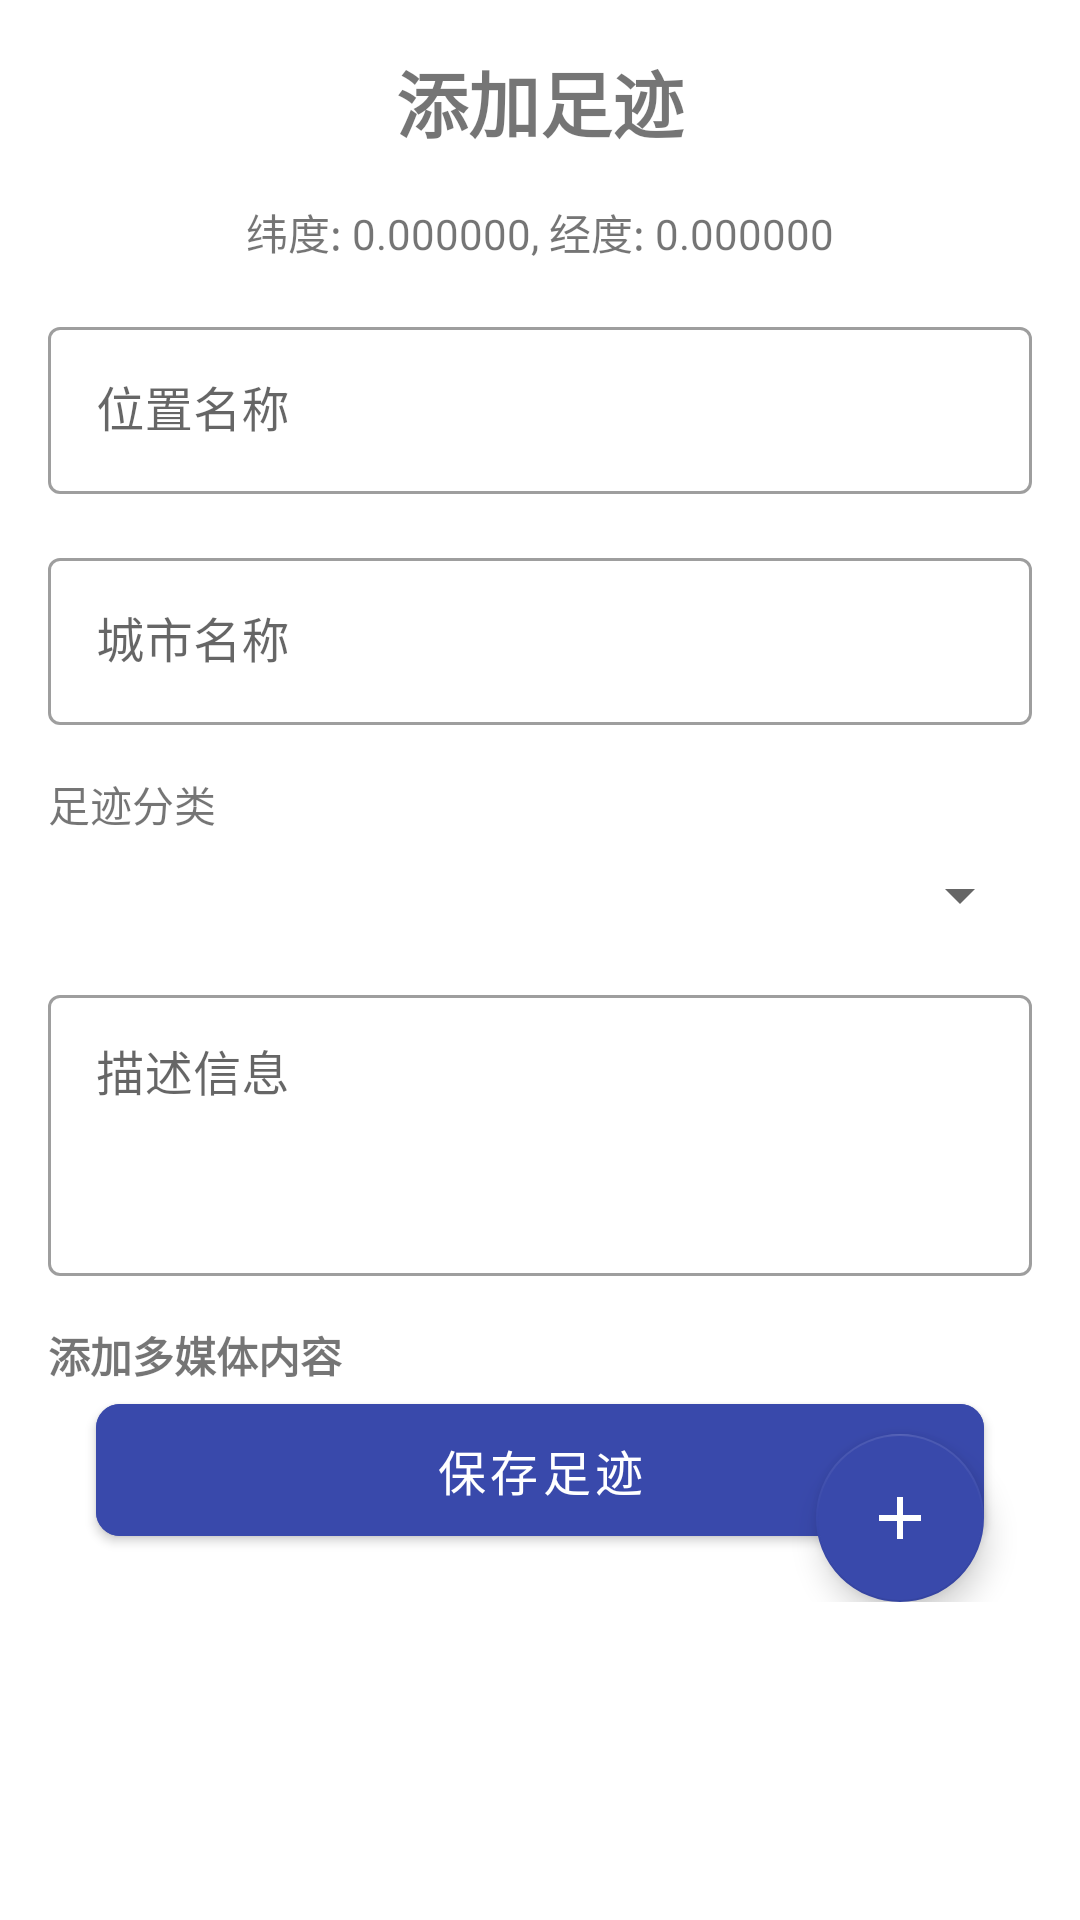

Layout XML and referenced resources for this Android screen:
<!-- AndroidManifest.xml: application theme Theme.Zuji_yuansheng -->
<!-- res/layout/activity_footprint_detail.xml -->
<?xml version="1.0" encoding="utf-8"?>
<ScrollView xmlns:android="http://schemas.android.com/apk/res/android"
    xmlns:app="http://schemas.android.com/apk/res-auto"
    xmlns:tools="http://schemas.android.com/tools"
    android:layout_width="match_parent"
    android:layout_height="match_parent"
    tools:context=".FootprintDetailActivity">

    <androidx.constraintlayout.widget.ConstraintLayout
        android:layout_width="match_parent"
        android:layout_height="wrap_content"
        android:padding="16dp">

        
        <TextView
            android:id="@+id/text_view_title"
            android:layout_width="match_parent"
            android:layout_height="wrap_content"
            android:text="添加足迹"
            android:textSize="24sp"
            android:textStyle="bold"
            android:textAlignment="center"
            app:layout_constraintTop_toTopOf="parent"
            app:layout_constraintStart_toStartOf="parent"
            app:layout_constraintEnd_toEndOf="parent" />

        
        <TextView
            android:id="@+id/text_view_coordinates"
            android:layout_width="match_parent"
            android:layout_height="wrap_content"
            android:layout_marginTop="16dp"
            android:text="纬度: 0.000000, 经度: 0.000000"
            android:textAlignment="center"
            app:layout_constraintTop_toBottomOf="@+id/text_view_title"
            app:layout_constraintStart_toStartOf="parent"
            app:layout_constraintEnd_toEndOf="parent" />

        
        <com.google.android.material.textfield.TextInputLayout
            android:id="@+id/input_layout_location_name"
            android:layout_width="match_parent"
            android:layout_height="wrap_content"
            android:layout_marginTop="16dp"
            android:hint="位置名称"
            app:layout_constraintTop_toBottomOf="@+id/text_view_coordinates"
            app:layout_constraintStart_toStartOf="parent"
            app:layout_constraintEnd_toEndOf="parent">

            <EditText
                android:id="@+id/edit_text_location_name"
                android:layout_width="match_parent"
                android:layout_height="wrap_content"
                android:inputType="text" />
        </com.google.android.material.textfield.TextInputLayout>

        
        <com.google.android.material.textfield.TextInputLayout
            android:id="@+id/input_layout_city_name"
            android:layout_width="match_parent"
            android:layout_height="wrap_content"
            android:layout_marginTop="16dp"
            android:hint="城市名称"
            app:layout_constraintTop_toBottomOf="@+id/input_layout_location_name"
            app:layout_constraintStart_toStartOf="parent"
            app:layout_constraintEnd_toEndOf="parent">

            <EditText
                android:id="@+id/edit_text_city_name"
                android:layout_width="match_parent"
                android:layout_height="wrap_content"
                android:inputType="text" />
        </com.google.android.material.textfield.TextInputLayout>

        
        <TextView
            android:id="@+id/text_view_category"
            android:layout_width="wrap_content"
            android:layout_height="wrap_content"
            android:layout_marginTop="16dp"
            android:text="足迹分类"
            app:layout_constraintTop_toBottomOf="@+id/input_layout_city_name"
            app:layout_constraintStart_toStartOf="parent" />

        <Spinner
            android:id="@+id/spinner_category"
            android:layout_width="match_parent"
            android:layout_height="wrap_content"
            android:layout_marginTop="8dp"
            app:layout_constraintTop_toBottomOf="@+id/text_view_category"
            app:layout_constraintStart_toStartOf="parent"
            app:layout_constraintEnd_toEndOf="parent" />

        
        <com.google.android.material.textfield.TextInputLayout
            android:id="@+id/input_layout_description"
            android:layout_width="match_parent"
            android:layout_height="wrap_content"
            android:layout_marginTop="16dp"
            android:hint="描述信息"
            app:layout_constraintTop_toBottomOf="@+id/spinner_category"
            app:layout_constraintStart_toStartOf="parent"
            app:layout_constraintEnd_toEndOf="parent">

            <EditText
                android:id="@+id/edit_text_description"
                android:layout_width="match_parent"
                android:layout_height="wrap_content"
                android:inputType="textMultiLine"
                android:minLines="3"
                android:gravity="top|start" />
        </com.google.android.material.textfield.TextInputLayout>

        
        <TextView
            android:id="@+id/text_view_media"
            android:layout_width="match_parent"
            android:layout_height="wrap_content"
            android:layout_marginTop="16dp"
            android:text="添加多媒体内容"
            android:textStyle="bold"
            app:layout_constraintTop_toBottomOf="@+id/input_layout_description"
            app:layout_constraintStart_toStartOf="parent"
            app:layout_constraintEnd_toEndOf="parent" />

        
        <com.google.android.material.floatingactionbutton.FloatingActionButton
            android:id="@+id/fab_add_media"
            android:layout_width="wrap_content"
            android:layout_height="wrap_content"
            android:layout_marginTop="16dp"
            android:layout_marginEnd="16dp"
            android:src="@drawable/ic_add"
            app:backgroundTint="#3949AB"
            app:tint="@android:color/white"
            app:layout_constraintTop_toBottomOf="@+id/text_view_media"
            app:layout_constraintEnd_toEndOf="parent" />

        
        <com.google.android.material.card.MaterialCardView
            android:id="@+id/card_media_options"
            android:layout_width="wrap_content"
            android:layout_height="wrap_content"
            android:layout_marginTop="16dp"
            android:visibility="gone"
            app:cardCornerRadius="8dp"
            app:cardElevation="4dp"
            app:layout_constraintTop_toBottomOf="@+id/fab_add_media"
            app:layout_constraintEnd_toEndOf="@+id/fab_add_media">

            <LinearLayout
                android:layout_width="wrap_content"
                android:layout_height="wrap_content"
                android:orientation="vertical"
                android:padding="8dp">

                <com.google.android.material.button.MaterialButton
                    android:id="@+id/button_add_media"
                    style="@style/Widget.MaterialComponents.Button.TextButton"
                    android:layout_width="match_parent"
                    android:layout_height="wrap_content"
                    android:text="添加媒体"
                    android:textColor="#3949AB"
                    android:drawableStart="@drawable/ic_image"
                    android:drawablePadding="8dp" />

                <com.google.android.material.button.MaterialButton
                    android:id="@+id/button_capture_media"
                    style="@style/Widget.MaterialComponents.Button.TextButton"
                    android:layout_width="match_parent"
                    android:layout_height="wrap_content"
                    android:text="拍摄媒体"
                    android:textColor="#3949AB"
                    android:drawableStart="@drawable/ic_camera"
                    android:drawablePadding="8dp" />
            </LinearLayout>
        </com.google.android.material.card.MaterialCardView>

        
        <TextView
            android:id="@+id/text_view_images_title"
            android:layout_width="match_parent"
            android:layout_height="wrap_content"
            android:layout_marginTop="16dp"
            android:text="图片列表"
            android:visibility="gone"
            app:layout_constraintTop_toBottomOf="@+id/card_media_options"
            app:layout_constraintStart_toStartOf="parent"
            app:layout_constraintEnd_toEndOf="parent" />
            
        <androidx.recyclerview.widget.RecyclerView
            android:id="@+id/recycler_view_images"
            android:layout_width="match_parent"
            android:layout_height="wrap_content"
            android:layout_marginTop="8dp"
            android:visibility="gone"
            app:layout_constraintTop_toBottomOf="@+id/text_view_images_title"
            app:layout_constraintStart_toStartOf="parent"
            app:layout_constraintEnd_toEndOf="parent" />

        
        <ImageView
            android:id="@+id/image_view_preview"
            android:layout_width="match_parent"
            android:layout_height="200dp"
            android:layout_marginTop="16dp"
            android:scaleType="centerCrop"
            android:visibility="gone"
            android:contentDescription="图片预览"
            app:layout_constraintTop_toBottomOf="@+id/recycler_view_images"
            app:layout_constraintStart_toStartOf="parent"
            app:layout_constraintEnd_toEndOf="parent" />

        
        <FrameLayout
            android:id="@+id/layout_video_container"
            android:layout_width="match_parent"
            android:layout_height="wrap_content"
            android:layout_marginTop="16dp"
            android:visibility="gone"
            app:layout_constraintTop_toBottomOf="@+id/image_view_preview"
            app:layout_constraintStart_toStartOf="parent"
            app:layout_constraintEnd_toEndOf="parent">
            
            <VideoView
                android:id="@+id/video_view_preview"
                android:layout_width="match_parent"
                android:layout_height="200dp" />
                
            <ImageView
                android:id="@+id/image_view_video_thumbnail"
                android:layout_width="match_parent"
                android:layout_height="200dp"
                android:scaleType="centerCrop"
                android:contentDescription="视频缩略图" />
                
            <ImageButton
                android:id="@+id/button_play_video"
                android:layout_width="60dp"
                android:layout_height="60dp"
                android:layout_gravity="center"
                android:background="@null"
                android:src="@android:drawable/ic_media_play"
                android:contentDescription="播放视频" />
        </FrameLayout>

        
        <com.google.android.material.button.MaterialButton
            android:id="@+id/button_save"
            style="@style/Widget.MaterialComponents.Button"
            android:layout_width="match_parent"
            android:layout_height="56dp"
            android:layout_margin="16dp"
            android:text="保存足迹"
            android:textSize="16sp"
            android:backgroundTint="#3949AB"
            app:cornerRadius="8dp"
            app:layout_constraintBottom_toBottomOf="parent"
            app:layout_constraintEnd_toEndOf="parent"
            app:layout_constraintStart_toStartOf="parent" />

    </androidx.constraintlayout.widget.ConstraintLayout>
</ScrollView>
<!-- resources referenced by this layout -->
<resources>
  <!-- drawable ic_add (drawable) -->
  <vector xmlns:android="http://schemas.android.com/apk/res/android"
      android:width="24dp"
      android:height="24dp"
      android:viewportWidth="24"
      android:viewportHeight="24"
      android:tint="@android:color/white">
    <path
        android:fillColor="#FFFFFF"
        android:pathData="M19,13h-6v6h-2v-6H5v-2h6V5h2v6h6v2z"/>
  </vector>
  <!-- drawable ic_camera (drawable) -->
  <?xml version="1.0" encoding="utf-8"?>
  <vector xmlns:android="http://schemas.android.com/apk/res/android"
      android:width="24dp"
      android:height="24dp"
      android:viewportWidth="24"
      android:viewportHeight="24"
      android:tint="?attr/colorControlNormal">
      <path
          android:fillColor="@android:color/white"
          android:pathData="M9,2L7.17,4H4c-1.1,0-2,0.9-2,2v12c0,1.1,0.9,2,2,2h16c1.1,0,2-0.9,2-2V6c0-1.1-0.9-2-2-2h-3.17L15,2H9zm3,15c-2.76,0-5-2.24-5-5s2.24-5,5-5s5,2.24,5,5s-2.24,5-5,5z"/>
  </vector>
  <style name="Theme.Zuji_yuansheng" parent="Theme.MaterialComponents.DayNight.NoActionBar">
          
          <item name="colorPrimary">@color/blue_500</item>
          <item name="colorPrimaryVariant">@color/blue_700</item>
          <item name="colorOnPrimary">@color/white</item>
          
          <item name="colorSecondary">@color/indigo_500</item>
          <item name="colorSecondaryVariant">@color/indigo_700</item>
          <item name="colorOnSecondary">@color/white</item>
          
          <item name="materialButtonStyle">@style/Widget.MaterialComponents.Button</item>
          <item name="textInputStyle">@style/Widget.MaterialComponents.TextInputLayout.OutlinedBox</item>
      </style>
  <color name="blue_500">#2196F3</color>
  <color name="blue_700">#1976D2</color>
  <color name="white">#FFFFFFFF</color>
  <color name="indigo_500">#3F51B5</color>
  <color name="indigo_700">#303F9F</color>
</resources>
